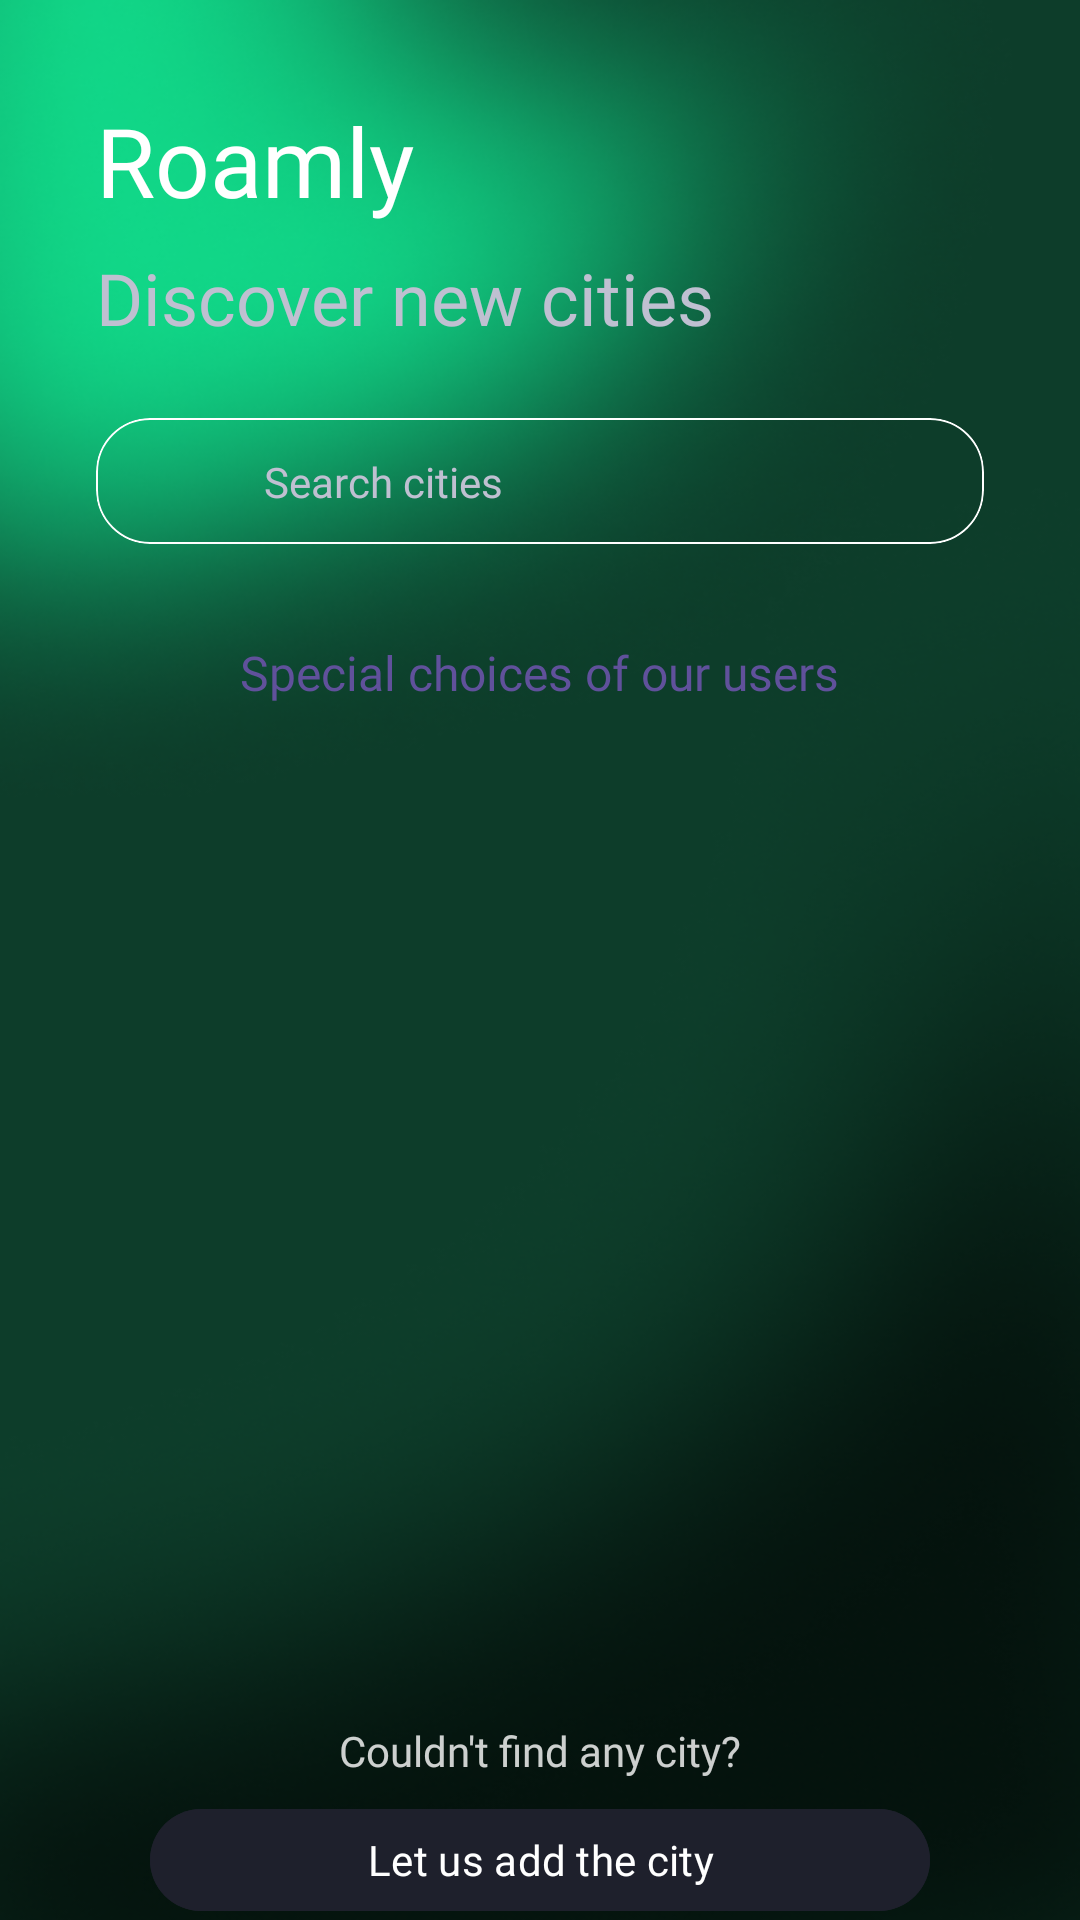

The Android layout XML behind this screen, and the referenced resources:
<!-- AndroidManifest.xml: application theme Theme.UrbanScore -->
<!-- res/layout/fragment_explore.xml -->
<?xml version="1.0" encoding="utf-8"?>
<androidx.constraintlayout.widget.ConstraintLayout
    xmlns:android="http://schemas.android.com/apk/res/android"
    xmlns:app="http://schemas.android.com/apk/res-auto"
    xmlns:tools="http://schemas.android.com/tools"
    android:layout_width="match_parent"
    android:layout_height="match_parent"
    android:paddingEnd="8dp"
    android:paddingStart="8dp"
    tools:context=".ui.search.ExploreFragment">

    <LinearLayout
        android:id="@+id/txtAppName"
        android:layout_width="wrap_content"
        android:layout_height="wrap_content"
        app:layout_constraintTop_toTopOf="parent"
        app:layout_constraintStart_toStartOf="parent"
        android:layout_marginStart="24dp"
        android:layout_marginTop="32dp">

        <TextView
            android:layout_width="wrap_content"
            android:layout_height="wrap_content"
            android:text="Roamly"
            android:fontFamily="@font/montserrat_alternates_bold"
            android:textColor="@color/white"
            android:textSize="32sp" />

    </LinearLayout>

    
    <TextView
        android:id="@+id/txtDiscover"
        android:layout_width="wrap_content"
        android:layout_height="wrap_content"
        android:layout_marginTop="8dp"
        android:fontFamily="@font/montserrat_alternates_regular"
        android:text="@string/discover_new_cities"
        android:textColor="@color/primary_light"
        android:textSize="24sp"
        app:layout_constraintStart_toStartOf="@id/txtAppName"
        app:layout_constraintTop_toBottomOf="@id/txtAppName" />


    
    <com.google.android.material.card.MaterialCardView
        android:id="@+id/cardSearch"
        android:layout_width="0dp"
        android:layout_height="42dp"
        android:layout_marginStart="24dp"
        android:layout_marginTop="24dp"
        android:layout_marginEnd="24dp"
        app:cardBackgroundColor="#00FFFFFF"
        app:cardCornerRadius="18dp"
        app:strokeWidth="0.7dp"
        app:strokeColor="@color/white"
        app:layout_constraintEnd_toEndOf="parent"
        app:layout_constraintStart_toStartOf="parent"
        app:layout_constraintTop_toBottomOf="@id/txtDiscover">

        <androidx.constraintlayout.widget.ConstraintLayout
            android:layout_width="match_parent"
            android:layout_height="match_parent">

            <ImageView
                android:id="@+id/iconSearch"
                android:layout_width="24dp"
                android:layout_height="24dp"
                android:layout_marginStart="16dp"
                android:src="@drawable/ic_search"
                app:tint="@color/primary_light"
                app:layout_constraintBottom_toBottomOf="parent"
                app:layout_constraintStart_toStartOf="parent"
                app:layout_constraintTop_toTopOf="parent"
                android:contentDescription="@string/search_icon" />

            <TextView
                android:layout_width="0dp"
                android:layout_height="wrap_content"
                android:layout_marginStart="16dp"
                android:fontFamily="@font/poppins_medium"
                android:text="@string/search_cities"
                android:textColor="@color/primary_light"
                android:textSize="14sp"
                app:layout_constraintBottom_toBottomOf="@+id/iconSearch"
                app:layout_constraintEnd_toEndOf="parent"
                app:layout_constraintStart_toEndOf="@id/iconSearch"
                app:layout_constraintTop_toTopOf="@+id/iconSearch" />
        </androidx.constraintlayout.widget.ConstraintLayout>

    </com.google.android.material.card.MaterialCardView>

    
    <androidx.core.widget.NestedScrollView
        android:id="@+id/contentContainer"
        android:layout_width="match_parent"
        android:layout_height="0dp"
        android:layout_marginTop="12dp"
        android:clipToPadding="false"
        android:padding="12dp"
        app:layout_constraintBottom_toBottomOf="parent"
        app:layout_constraintTop_toBottomOf="@id/cardSearch">

        <LinearLayout
            android:layout_width="match_parent"
            android:layout_height="wrap_content"
            android:orientation="vertical">

            <ProgressBar
                android:id="@+id/progressBar"
                android:layout_width="42dp"
                android:layout_height="42dp"
                android:layout_gravity="center"
                android:layout_marginTop="24dp"
                android:layout_marginBottom="24dp"
                android:visibility="gone" />

            
            <TextView
                android:id="@+id/txtForYou"
                android:layout_width="wrap_content"
                android:layout_height="wrap_content"
                android:layout_marginTop="8dp"
                android:fontFamily="@font/montserrat_alternates_bold"
                android:text="@string/for_you_text"
                android:textColor="@color/primary_purple"
                android:textSize="16sp"
                android:layout_gravity="center"/>

            
            <androidx.viewpager2.widget.ViewPager2
                android:id="@+id/cityViewPager"
                android:layout_width="match_parent"
                android:layout_height="@dimen/viewpager_height"
                android:layout_marginTop="12dp"
                android:layout_marginBottom="20dp"
                android:paddingEnd="30dp"
                android:paddingStart="10dp"
                android:layout_gravity="center_horizontal"/>

            
            <TextView
                android:id="@+id/txtNotFound"
                android:layout_width="wrap_content"
                android:layout_height="wrap_content"
                android:layout_marginBottom="6dp"
                android:layout_marginTop="32dp"
                android:fontFamily="@font/montserrat_alternates_bold"
                android:text="@string/couldnt_find_city"
                android:textColor="#CCFFFFFF"
                android:textSize="14sp"
                android:layout_gravity="center"/>

            
            <com.google.android.material.button.MaterialButton
                android:id="@+id/btnSuggestCity"
                android:layout_width="260dp"
                android:layout_height="42dp"
                android:layout_marginStart="24dp"
                android:layout_marginEnd="24dp"
                android:layout_marginBottom="24dp"
                android:fontFamily="@font/montserrat_medium"
                android:text="@string/let_us_know_city"
                android:textColor="#FFFFFF"
                android:textAlignment="center"
                android:backgroundTint="@color/primary"
                android:gravity="center"
                app:cornerRadius="18dp"
                app:icon="@drawable/ic_add"
                app:iconTint="#FFFFFF"
                android:layout_gravity="center"/>

            
            <FrameLayout
                android:id="@+id/nativeAdContainer"
                android:layout_width="match_parent"
                android:layout_height="wrap_content"
                android:layout_marginTop="16dp"
                android:layout_marginBottom="16dp"
                android:visibility="gone" />


        </LinearLayout>

    </androidx.core.widget.NestedScrollView>

    
    <LinearLayout
        android:id="@+id/errorContainer"
        android:layout_width="0dp"
        android:layout_height="0dp"
        android:gravity="center"
        android:orientation="vertical"
        android:padding="24dp"
        android:visibility="gone"
        app:layout_constraintEnd_toEndOf="parent"
        app:layout_constraintStart_toStartOf="parent"
        app:layout_constraintBottom_toBottomOf="parent"
        app:layout_constraintTop_toBottomOf="@+id/cardSearch"
        tools:visibility="visible">

        <com.airbnb.lottie.LottieAnimationView
            android:id="@+id/animationError"
            android:layout_width="150dp"
            android:layout_height="150dp"
            app:lottie_autoPlay="true"
            app:lottie_loop="true"
            app:lottie_rawRes="@raw/error_animation" />

        <TextView
            android:id="@+id/textError"
            android:layout_width="wrap_content"
            android:layout_height="wrap_content"
            android:layout_marginTop="16dp"
            android:text="@string/no_internet_connection"
            android:textAlignment="center"
            android:fontFamily="@font/montserrat_alternates_bold"
            android:textColor="@color/white"
            android:textSize="14sp" />

        <Button
            android:id="@+id/btnRetry"
            android:layout_width="wrap_content"
            android:layout_height="wrap_content"
            android:layout_marginTop="16dp"
            android:backgroundTint="@color/primary_purple"
            android:textColor="@color/white"
            android:fontFamily="@font/poppins_medium"
            android:text="@string/retry"
            android:textAllCaps="false" />
    </LinearLayout>


</androidx.constraintlayout.widget.ConstraintLayout>
<!-- resources referenced by this layout -->
<resources>
  <color name="primary">#1e202c</color>
  <color name="primary_light">#bfc0d1</color>
  <color name="primary_purple">#60519b</color>
  <color name="white">#FFFFFF</color>
  <dimen name="viewpager_height">275dp</dimen>
  <string name="couldnt_find_city">Couldn\'t find any city?</string>
  <string name="discover_new_cities">Discover new cities</string>
  <string name="for_you_text">Special choices of our users</string>
  <string name="let_us_know_city">Let us add the city</string>
  <string name="no_internet_connection">No internet connection. Please try again.</string>
  <string name="retry">Retry</string>
  <string name="search_cities">Search cities</string>
  <string name="search_icon">Search icon</string>
  <style name="Theme.UrbanScore" parent="Base.Theme.UrbanScore" />
  <style name="Base.Theme.UrbanScore" parent="Theme.Material3.DayNight.NoActionBar">
          
          
          <item name="android:statusBarColor">@android:color/transparent</item>
          <item name="android:navigationBarColor">@android:color/transparent</item>
          <item name="android:windowLightStatusBar">false</item>
          <item name="android:windowBackground">@drawable/appmainbg</item>
      </style>
  <!-- drawable appmainbg: png bitmap (drawable, 205104 bytes) -->
</resources>
